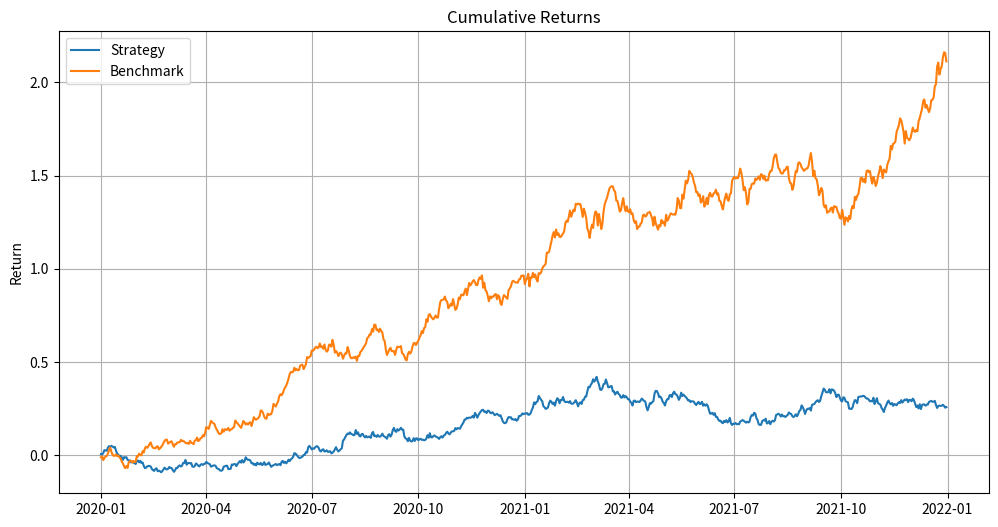

Write the Python code that produced this figure.
# evaluation.py
# Common evaluation functions for quantitative trading strategies

import numpy as np
import pandas as pd
import matplotlib.pyplot as plt
import seaborn as sns
from scipy import stats
from datetime import datetime, timedelta

class StrategyEvaluator:
    """
    Class for evaluating quantitative trading strategies
    """
    
    def __init__(self, returns, benchmark_returns=None, risk_free_rate=0.0):
        """
        Initialize the evaluator with strategy returns
        
        Parameters:
        returns (Series): Strategy returns (daily)
        benchmark_returns (Series, optional): Benchmark returns (daily)
        risk_free_rate (float): Risk-free rate (annualized)
        """
        # Validate inputs
        if not isinstance(returns, pd.Series):
            if isinstance(returns, pd.DataFrame) and len(returns.columns) == 1:
                returns = returns.iloc[:, 0]
            else:
                returns = pd.Series(returns)
        
        if benchmark_returns is not None and not isinstance(benchmark_returns, pd.Series):
            if isinstance(benchmark_returns, pd.DataFrame) and len(benchmark_returns.columns) == 1:
                benchmark_returns = benchmark_returns.iloc[:, 0]
            else:
                benchmark_returns = pd.Series(benchmark_returns)
        
        # Store inputs
        self.returns = returns
        self.benchmark_returns = benchmark_returns
        self.risk_free_rate = risk_free_rate
        
        # Calculate daily risk-free rate
        self.daily_risk_free_rate = (1 + risk_free_rate) ** (1/252) - 1
    
    def calc_cumulative_returns(self):
        """
        Calculate cumulative returns
        
        Returns:
        Series: Cumulative returns
        """
        cumulative_returns = (1 + self.returns).cumprod() - 1
        return cumulative_returns
    
    def calc_annual_return(self):
        """
        Calculate annualized return
        
        Returns:
        float: Annualized return
        """
        # Calculate cumulative return
        cumulative_return = (1 + self.returns).prod() - 1
        
        # Calculate number of years
        num_days = len(self.returns)
        num_years = num_days / 252
        
        # Calculate annualized return
        annual_return = (1 + cumulative_return) ** (1 / num_years) - 1
        
        return annual_return
    
    def calc_volatility(self, annualized=True):
        """
        Calculate return volatility
        
        Parameters:
        annualized (bool): Whether to annualize volatility
        
        Returns:
        float: Return volatility
        """
        # Calculate daily volatility
        daily_volatility = self.returns.std()
        
        # Annualize if requested
        if annualized:
            volatility = daily_volatility * np.sqrt(252)
        else:
            volatility = daily_volatility
        
        return volatility
    
    def calc_sharpe_ratio(self):
        """
        Calculate Sharpe ratio
        
        Returns:
        float: Sharpe ratio
        """
        # Calculate excess returns
        excess_returns = self.returns - self.daily_risk_free_rate
        
        # Calculate Sharpe ratio
        sharpe_ratio = np.sqrt(252) * excess_returns.mean() / excess_returns.std()
        
        return sharpe_ratio
    
    def calc_sortino_ratio(self):
        """
        Calculate Sortino ratio
        
        Returns:
        float: Sortino ratio
        """
        # Calculate excess returns
        excess_returns = self.returns - self.daily_risk_free_rate
        
        # Calculate downside deviation (only negative returns)
        downside_returns = excess_returns[excess_returns < 0]
        downside_deviation = downside_returns.std() * np.sqrt(252)
        
        # Handle case where there are no negative returns
        if downside_deviation == 0 or np.isnan(downside_deviation):
            return np.nan
        
        # Calculate Sortino ratio
        sortino_ratio = excess_returns.mean() * 252 / downside_deviation
        
        return sortino_ratio
    
    def calc_max_drawdown(self):
        """
        Calculate maximum drawdown
        
        Returns:
        tuple: (max_drawdown, start_date, end_date, recovery_date)
        """
        # Calculate cumulative returns
        cumulative_returns = self.calc_cumulative_returns()
        
        # Calculate running maximum
        running_max = cumulative_returns.cummax()
        
        # Calculate drawdown
        drawdown = (cumulative_returns / running_max - 1)
        
        # Find maximum drawdown
        max_drawdown = drawdown.min()
        
        # Find drawdown dates if returns have a datetime index
        if isinstance(self.returns.index, pd.DatetimeIndex):
            # Find drawdown start date (last peak before worst drawdown)
            drawdown_end = drawdown.idxmin()
            temp = cumulative_returns.loc[:drawdown_end]
            drawdown_start = temp.idxmax()
            
            # Find recovery date (first time cumulative returns exceeds previous peak)
            if drawdown_end < cumulative_returns.index[-1]:
                temp = cumulative_returns.loc[drawdown_end:]
                temp_peak = cumulative_returns.loc[drawdown_start]
                recovery_date = temp[temp >= temp_peak].index[0] if any(temp >= temp_peak) else None
            else:
                recovery_date = None
            
            return (max_drawdown, drawdown_start, drawdown_end, recovery_date)
        else:
            return (max_drawdown, None, None, None)
    
    def calc_calmar_ratio(self):
        """
        Calculate Calmar ratio (annualized return / maximum drawdown)
        
        Returns:
        float: Calmar ratio
        """
        # Calculate annualized return
        annual_return = self.calc_annual_return()
        
        # Calculate maximum drawdown
        max_drawdown = self.calc_max_drawdown()[0]
        
        # Handle case where there is no drawdown
        if max_drawdown == 0:
            return np.inf
        
        # Calculate Calmar ratio
        calmar_ratio = annual_return / abs(max_drawdown)
        
        return calmar_ratio
    
    def calc_omega_ratio(self, threshold=0.0):
        """
        Calculate Omega ratio
        
        Parameters:
        threshold (float): Return threshold
        
        Returns:
        float: Omega ratio
        """
        # Calculate returns above and below threshold
        returns_above = self.returns[self.returns > threshold] - threshold
        returns_below = threshold - self.returns[self.returns < threshold]
        
        # Handle case where there are no returns below threshold
        if len(returns_below) == 0:
            return np.inf
        
        # Calculate Omega ratio
        omega_ratio = returns_above.sum() / returns_below.sum()
        
        return omega_ratio
    
    def calc_var(self, percentile=5):
        """
        Calculate Value at Risk (VaR)
        
        Parameters:
        percentile (float): Percentile for VaR
        
        Returns:
        float: VaR
        """
        # Calculate VaR
        var = np.percentile(self.returns, percentile)
        
        return var
    
    def calc_cvar(self, percentile=5):
        """
        Calculate Conditional Value at Risk (CVaR) / Expected Shortfall
        
        Parameters:
        percentile (float): Percentile for CVaR
        
        Returns:
        float: CVaR
        """
        # Calculate VaR
        var = self.calc_var(percentile)
        
        # Calculate CVaR (average of returns below VaR)
        cvar = self.returns[self.returns <= var].mean()
        
        return cvar
    
    def calc_beta(self):
        """
        Calculate beta relative to benchmark
        
        Returns:
        float: Beta
        """
        if self.benchmark_returns is None:
            return None
        
        # Calculate covariance between strategy and benchmark returns
        cov = np.cov(self.returns, self.benchmark_returns)[0, 1]
        
        # Calculate benchmark variance
        benchmark_var = self.benchmark_returns.var()
        
        # Calculate beta
        beta = cov / benchmark_var
        
        return beta
    
    def calc_alpha(self):
        """
        Calculate alpha (Jensen's alpha)
        
        Returns:
        float: Alpha (annualized)
        """
        if self.benchmark_returns is None:
            return None
        
        # Calculate beta
        beta = self.calc_beta()
        
        # Calculate average returns
        avg_return = self.returns.mean()
        avg_benchmark_return = self.benchmark_returns.mean()
        
        # Calculate alpha (daily)
        alpha = avg_return - (self.daily_risk_free_rate + beta * (avg_benchmark_return - self.daily_risk_free_rate))
        
        # Annualize alpha
        alpha_annualized = alpha * 252
        
        return alpha_annualized
    
    def calc_information_ratio(self):
        """
        Calculate information ratio
        
        Returns:
        float: Information ratio
        """
        if self.benchmark_returns is None:
            return None
        
        # Calculate tracking error
        tracking_error = (self.returns - self.benchmark_returns).std() * np.sqrt(252)
        
        # Calculate excess return
        excess_return = self.calc_annual_return() - (
            (1 + self.benchmark_returns).prod() - 1
        ) ** (252 / len(self.benchmark_returns)) - 1
        
        # Calculate information ratio
        information_ratio = excess_return / tracking_error
        
        return information_ratio
    
    def calc_win_rate(self):
        """
        Calculate win rate (percentage of positive returns)
        
        Returns:
        float: Win rate
        """
        # Calculate win rate
        win_rate = (self.returns > 0).mean()
        
        return win_rate
    
    def calc_profit_factor(self):
        """
        Calculate profit factor (gross profit / gross loss)
        
        Returns:
        float: Profit factor
        """
        # Calculate gross profit and loss
        gross_profit = self.returns[self.returns > 0].sum()
        gross_loss = abs(self.returns[self.returns < 0].sum())
        
        # Handle case where there are no losses
        if gross_loss == 0:
            return np.inf
        
        # Calculate profit factor
        profit_factor = gross_profit / gross_loss
        
        return profit_factor
    
    def calc_average_return(self, positive=None):
        """
        Calculate average return
        
        Parameters:
        positive (bool, optional): If True, only positive returns; if False, only negative returns
        
        Returns:
        float: Average return
        """
        if positive is None:
            # All returns
            avg_return = self.returns.mean()
        elif positive:
            # Only positive returns
            avg_return = self.returns[self.returns > 0].mean()
        else:
            # Only negative returns
            avg_return = self.returns[self.returns < 0].mean()
        
        return avg_return
    
    def calc_skewness(self):
        """
        Calculate return skewness
        
        Returns:
        float: Skewness
        """
        # Calculate skewness
        skewness = stats.skew(self.returns)
        
        return skewness
    
    def calc_kurtosis(self):
        """
        Calculate return kurtosis
        
        Returns:
        float: Kurtosis
        """
        # Calculate kurtosis
        kurtosis = stats.kurtosis(self.returns)
        
        return kurtosis
    
    def calc_monthly_returns(self):
        """
        Calculate monthly returns
        
        Returns:
        DataFrame: Monthly returns
        """
        if not isinstance(self.returns.index, pd.DatetimeIndex):
            return None
        
        # Resample returns to monthly frequency
        monthly_returns = self.returns.resample('M').apply(
            lambda x: (1 + x).prod() - 1
        )
        
        return monthly_returns
    
    def calc_annual_returns(self):
        """
        Calculate annual returns
        
        Returns:
        DataFrame: Annual returns
        """
        if not isinstance(self.returns.index, pd.DatetimeIndex):
            return None
        
        # Resample returns to annual frequency
        annual_returns = self.returns.resample('A').apply(
            lambda x: (1 + x).prod() - 1
        )
        
        return annual_returns
    
    def get_summary_stats(self):
        """
        Get summary statistics for the strategy
        
        Returns:
        dict: Dictionary of summary statistics
        """
        # Calculate various metrics
        annual_return = self.calc_annual_return()
        volatility = self.calc_volatility()
        sharpe_ratio = self.calc_sharpe_ratio()
        sortino_ratio = self.calc_sortino_ratio()
        max_drawdown = self.calc_max_drawdown()[0]
        calmar_ratio = self.calc_calmar_ratio()
        omega_ratio = self.calc_omega_ratio()
        var = self.calc_var()
        cvar = self.calc_cvar()
        win_rate = self.calc_win_rate()
        profit_factor = self.calc_profit_factor()
        avg_return = self.calc_average_return()
        avg_pos_return = self.calc_average_return(positive=True)
        avg_neg_return = self.calc_average_return(positive=False)
        skewness = self.calc_skewness()
        kurtosis = self.calc_kurtosis()
        
        # Calculate benchmark-relative metrics if benchmark is available
        if self.benchmark_returns is not None:
            beta = self.calc_beta()
            alpha = self.calc_alpha()
            information_ratio = self.calc_information_ratio()
        else:
            beta = None
            alpha = None
            information_ratio = None
        
        # Create summary dictionary
        summary = {
            'Annual Return': annual_return,
            'Volatility': volatility,
            'Sharpe Ratio': sharpe_ratio,
            'Sortino Ratio': sortino_ratio,
            'Max Drawdown': max_drawdown,
            'Calmar Ratio': calmar_ratio,
            'Omega Ratio': omega_ratio,
            'Value at Risk (5%)': var,
            'Conditional VaR (5%)': cvar,
            'Win Rate': win_rate,
            'Profit Factor': profit_factor,
            'Average Daily Return': avg_return,
            'Average Positive Return': avg_pos_return,
            'Average Negative Return': avg_neg_return,
            'Return Skewness': skewness,
            'Return Kurtosis': kurtosis,
            'Beta': beta,
            'Alpha': alpha,
            'Information Ratio': information_ratio
        }
        
        return summary
    
    def plot_returns(self, figsize=(12, 6)):
        """
        Plot cumulative returns
        
        Parameters:
        figsize (tuple): Figure size
        
        Returns:
        matplotlib.figure.Figure: Plot figure
        """
        # Calculate cumulative returns
        cumulative_returns = self.calc_cumulative_returns()
        
        # Create figure
        fig, ax = plt.subplots(figsize=figsize)
        
        # Plot strategy returns
        ax.plot(cumulative_returns, label='Strategy')
        
        # Plot benchmark returns if available
        if self.benchmark_returns is not None:
            benchmark_cumulative_returns = (1 + self.benchmark_returns).cumprod() - 1
            ax.plot(benchmark_cumulative_returns, label='Benchmark')
        
        # Add labels and legend
        ax.set_title('Cumulative Returns')
        ax.set_ylabel('Return')
        ax.grid(True)
        ax.legend()
        
        return fig
    
    def plot_drawdowns(self, top_n=5, figsize=(12, 6)):
        """
        Plot top drawdowns
        
        Parameters:
        top_n (int): Number of top drawdowns to plot
        figsize (tuple): Figure size
        
        Returns:
        matplotlib.figure.Figure: Plot figure
        """
        if not isinstance(self.returns.index, pd.DatetimeIndex):
            raise ValueError("Returns must have a DatetimeIndex for drawdown plotting")
        
        # Calculate cumulative returns
        cumulative_returns = self.calc_cumulative_returns()
        
        # Calculate running maximum
        running_max = cumulative_returns.cummax()
        
        # Calculate drawdown
        drawdown = (cumulative_returns / running_max - 1)
        
        # Create figure
        fig, ax = plt.subplots(figsize=figsize)
        
        # Plot drawdowns
        ax.plot(drawdown)
        
        # Identify and highlight top drawdowns
        underwater = drawdown < 0
        underwater_periods = underwater.astype(int).diff()
        start_dates = underwater_periods[underwater_periods == 1].index
        end_dates = underwater_periods[underwater_periods == -1].index
        
        # Handle case where strategy is still underwater at end
        if len(start_dates) > len(end_dates):
            end_dates = end_dates.append(pd.DatetimeIndex([drawdown.index[-1]]))
        
        # Create list of drawdown periods
        drawdown_periods = []
        for i in range(len(start_dates)):
            period_drawdown = drawdown.loc[start_dates[i]:end_dates[i]]
            max_drawdown = period_drawdown.min()
            drawdown_periods.append((start_dates[i], end_dates[i], max_drawdown))
        
        # Sort drawdown periods by drawdown size
        drawdown_periods.sort(key=lambda x: x[2])
        
        # Highlight top N drawdowns
        colors = plt.cm.Reds(np.linspace(0.5, 0.9, top_n))
        for i, (start, end, max_dd) in enumerate(drawdown_periods[:top_n]):
            ax.fill_between(drawdown.loc[start:end].index, 0, drawdown.loc[start:end],
                          color=colors[i], alpha=0.3)
            ax.text(end, max_dd, f'{max_dd:.2%}', fontsize=10)
        
        # Add labels
        ax.set_title('Strategy Drawdowns')
        ax.set_ylabel('Drawdown')
        ax.grid(True)
        
        return fig
    
    def plot_monthly_returns_heatmap(self, figsize=(12, 8)):
        """
        Plot monthly returns heatmap
        
        Parameters:
        figsize (tuple): Figure size
        
        Returns:
        matplotlib.figure.Figure: Plot figure
        """
        if not isinstance(self.returns.index, pd.DatetimeIndex):
            raise ValueError("Returns must have a DatetimeIndex for monthly heatmap")
        
        # Calculate monthly returns
        monthly_returns = self.calc_monthly_returns()
        
        # Convert to percentage
        monthly_returns_pct = monthly_returns * 100
        
        # Create DataFrame with month as rows and year as columns
        returns_table = pd.DataFrame(
            [
                [
                    monthly_returns_pct.loc[f"{y}-{m:02d}-01"].item() 
                    if f"{y}-{m:02d}-01" in monthly_returns_pct.index 
                    else np.nan 
                    for y in range(monthly_returns_pct.index.year.min(), monthly_returns_pct.index.year.max() + 1)
                ] 
                for m in range(1, 13)
            ],
            index=[
                'Jan', 'Feb', 'Mar', 'Apr', 'May', 'Jun',
                'Jul', 'Aug', 'Sep', 'Oct', 'Nov', 'Dec'
            ],
            columns=range(monthly_returns_pct.index.year.min(), monthly_returns_pct.index.year.max() + 1)
        )
        
        # Create figure
        fig, ax = plt.subplots(figsize=figsize)
        
        # Plot heatmap
        sns.heatmap(returns_table, annot=True, cmap='RdYlGn', fmt='.2f', center=0, ax=ax)
        
        # Add labels
        ax.set_title('Monthly Returns (%)')
        
        return fig
    
    def plot_return_distribution(self, bins=50, figsize=(12, 6)):
        """
        Plot return distribution
        
        Parameters:
        bins (int): Number of bins for histogram
        figsize (tuple): Figure size
        
        Returns:
        matplotlib.figure.Figure: Plot figure
        """
        # Create figure
        fig, ax = plt.subplots(figsize=figsize)
        
        # Plot return distribution
        sns.histplot(self.returns, bins=bins, kde=True, ax=ax)
        
        # Add labels
        ax.set_title('Return Distribution')
        ax.set_xlabel('Return')
        ax.set_ylabel('Frequency')
        
        # Add vertical lines for mean and median
        ax.axvline(self.returns.mean(), color='r', linestyle='--', label='Mean')
        ax.axvline(self.returns.median(), color='g', linestyle='--', label='Median')
        
        # Add normal distribution
        if len(self.returns) > 30:
            x = np.linspace(self.returns.min(), self.returns.max(), 1000)
            y = stats.norm.pdf(x, self.returns.mean(), self.returns.std())
            ax.plot(x, y * len(self.returns) * (self.returns.max() - self.returns.min()) / bins,
                   color='k', linestyle='-', label='Normal')
        
        ax.legend()
        
        return fig
    
    def plot_rolling_metrics(self, window=252, figsize=(12, 12)):
        """
        Plot rolling metrics
        
        Parameters:
        window (int): Rolling window size
        figsize (tuple): Figure size
        
        Returns:
        matplotlib.figure.Figure: Plot figure
        """
        if len(self.returns) < window:
            raise ValueError(f"Not enough data for rolling window of size {window}")
        
        # Create figure
        fig, axs = plt.subplots(4, 1, figsize=figsize, sharex=True)
        
        # Calculate rolling metrics
        rolling_returns = self.returns.rolling(window=window).apply(
            lambda x: (1 + x).prod() - 1
        ) * (252 / window)  # Annualize
        
        rolling_vol = self.returns.rolling(window=window).std() * np.sqrt(252)
        
        rolling_sharpe = rolling_returns / rolling_vol
        
        # Calculate rolling drawdown
        rolling_dd = pd.Series(index=self.returns.index)
        for i in range(window, len(self.returns) + 1):
            temp_returns = self.returns.iloc[i-window:i]
            cum_returns = (1 + temp_returns).cumprod()
            max_dd = (cum_returns / cum_returns.cummax() - 1).min()
            rolling_dd.iloc[i-1] = max_dd
        
        # Plot rolling metrics
        axs[0].plot(rolling_returns)
        axs[0].set_title('Rolling Annualized Return')
        axs[0].grid(True)
        
        axs[1].plot(rolling_vol)
        axs[1].set_title('Rolling Annualized Volatility')
        axs[1].grid(True)
        
        axs[2].plot(rolling_sharpe)
        axs[2].set_title('Rolling Sharpe Ratio')
        axs[2].grid(True)
        
        axs[3].plot(rolling_dd)
        axs[3].set_title('Rolling Maximum Drawdown')
        axs[3].grid(True)
        
        plt.tight_layout()
        
        return fig


# Example usage
if __name__ == "__main__":
    # Create random returns for demo
    np.random.seed(42)
    dates = pd.date_range(start='2020-01-01', end='2021-12-31')
    returns = pd.Series(np.random.normal(0.0005, 0.01, len(dates)), index=dates)
    benchmark_returns = pd.Series(np.random.normal(0.0004, 0.012, len(dates)), index=dates)
    
    # Create evaluator
    evaluator = StrategyEvaluator(returns, benchmark_returns, risk_free_rate=0.02)
    
    # Print summary statistics
    summary = evaluator.get_summary_stats()
    for metric, value in summary.items():
        if value is not None:
            print(f"{metric}: {value:.6f}")
    
    # Plot cumulative returns
    evaluator.plot_returns()
    plt.show()